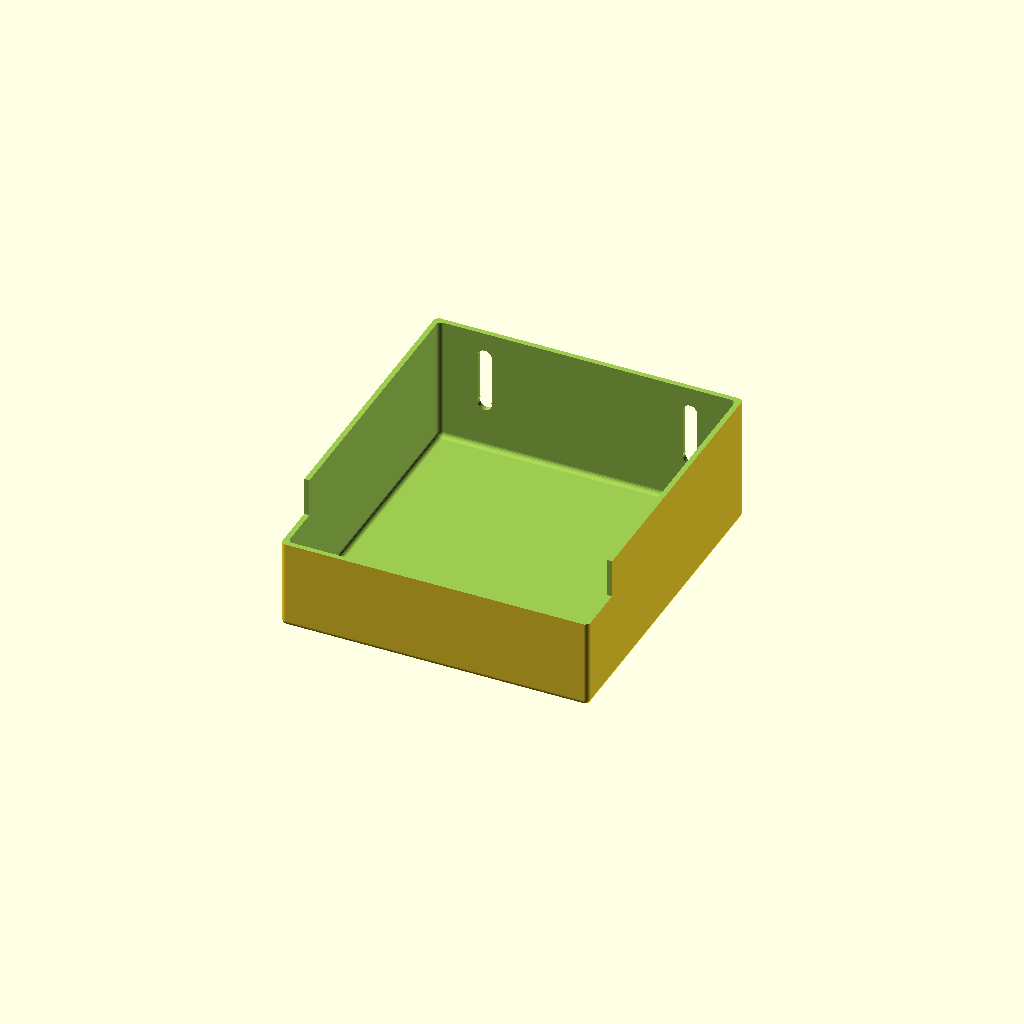
Cell 1 — every parameter at its default value.
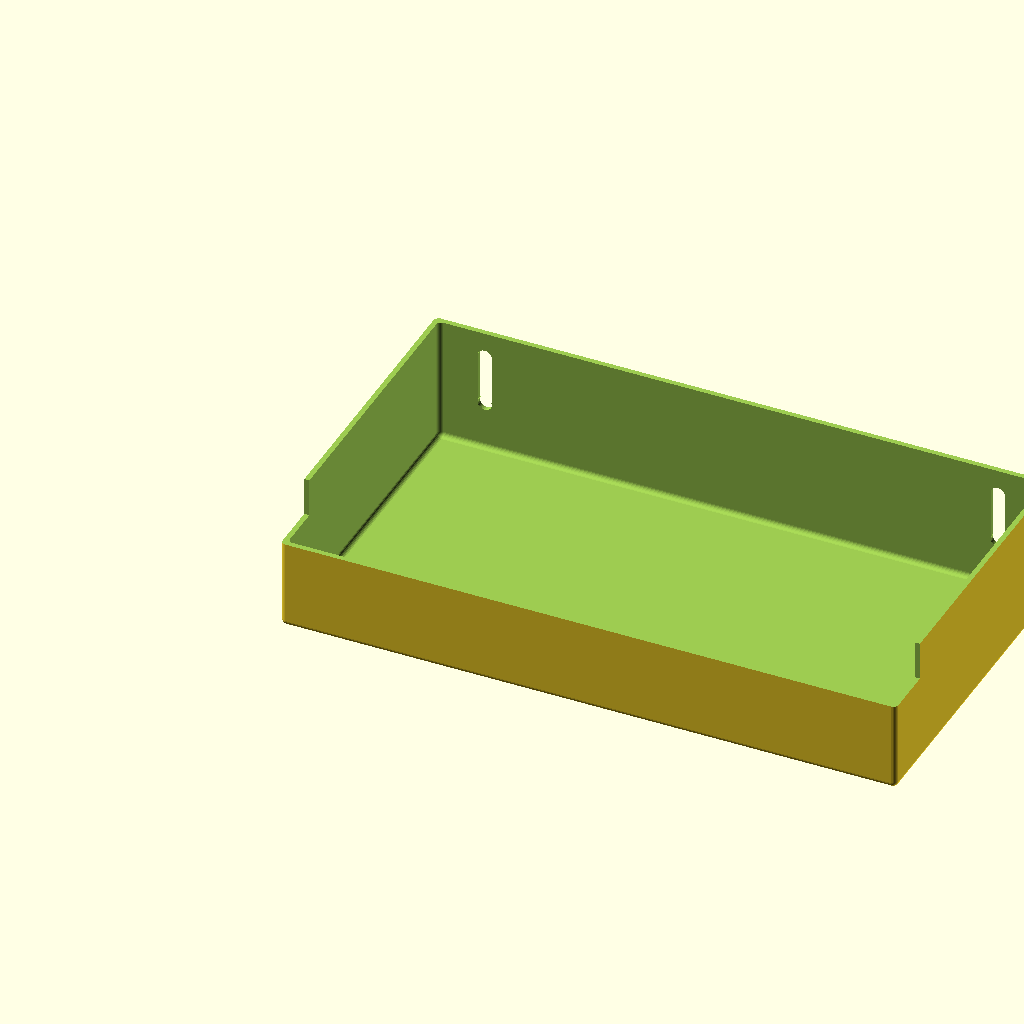
Cell 2: length = 240 (everything else at default).
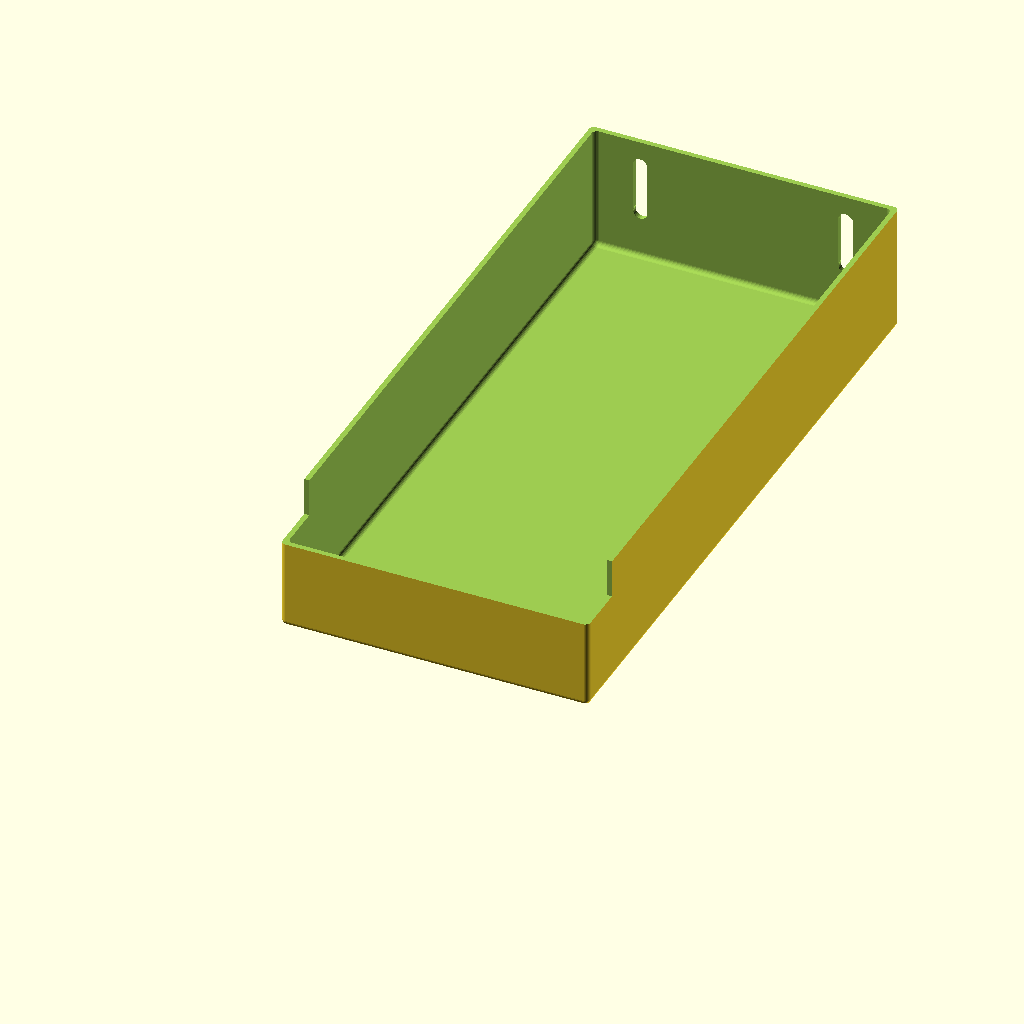
Cell 3: the same model with width = 260.
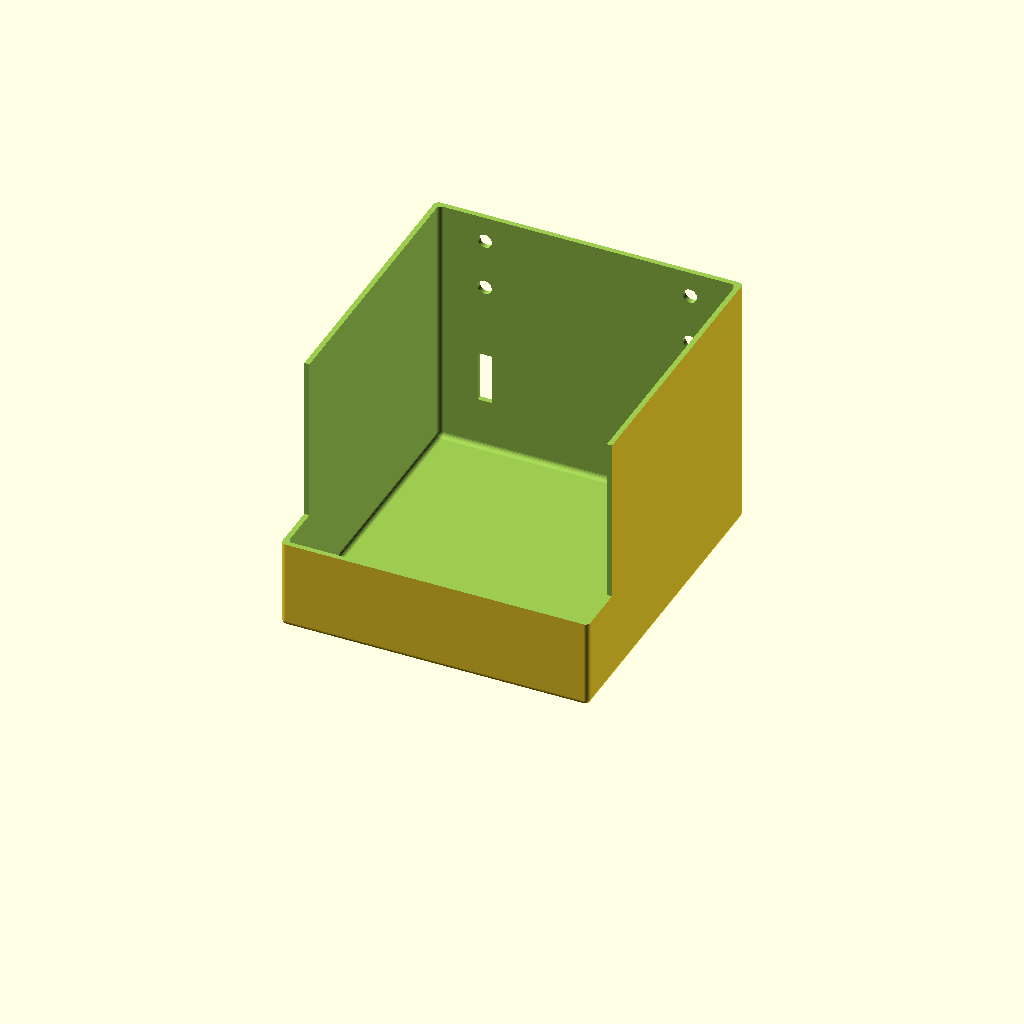
Cell 4: height = 100 (everything else at default).
One fixed orthographic camera (rotation 55°, 0°, 25°; colour scheme Cornfield) for every cell.
The OpenSCAD source (inputs/thingiverse/files/thing-3457733/files/ender3-toobox.scad):
// greetings from Heinrich Schnermann, Laatzen
// ender 3 toolbox

$fn = 30;

length = 120; // 120 seems good with cables behind
width = 130; // 130 is perfect for ender 3
height = 50; // 50 is a good match

difference() {
    kaestchen(length, width, height, 2, false);
    // y rod space
    translate([-1, -1, 35])
        cube([length + 2, 21, height - 34]);
    // mount/tool holes
    translate([20, width - 3, height - 10])
        rotate([270, 0, 0])
        cylinder(4, d = 5.5, d = 5.5);
    translate([20 - 2.75, width -3, 21])
        cube([5.5, 4, 20]);
    translate([length - 20, width - 3, height - 10])
        rotate([270, 0, 0])
        cylinder(4, d = 5.5, d = 5.5);
    translate([20, width - 3, height - 30])
        rotate([270, 0, 0])
        cylinder(4, d = 5.5, d = 5.5);
    translate([length - 20 - 2.75, width -3, 21])
        cube([5.5, 4, 20]);
    translate([length -20, width - 3, height - 30])
        rotate([270, 0, 0])
        cylinder(4, d = 5.5, d = 5.5);
}


module kaestchen(x = 10, y = 10, z = 5, r = 1, center = true) {
    if (center != true) {
        a = x / 2;
        b = y / 2;
        c = (z + r) / 2;
    }
    translate([x / 2, y / 2, (z + r) / 2]) {
        kaestchen_ohne_translation(x, y, z, r);
    }
}
module kaestchen_ohne_translation(x, y, z, r) {    
     difference() {
// Aussen
       minkowski() {
            cube([x - 2 * r, y - 2 * r, z - r], center = true);
            sphere(r);
        }
// oberer Rand    
        translate([0, 0, (z + 1) / 2 ]) {
            cube([x + 1, y + 1, r  + 1], center = true);
        }
// Ausschnitt   
        translate([0, 0, r]) {
            minkowski() {
                cube([x - 4 * r, y - 4 * r, z], center = true);
                sphere(r);
            }
        }
    }
}
Parameter table extracted from the source (name, type, default, range or options):
length: number, default 120
width: number, default 130
height: number, default 50
